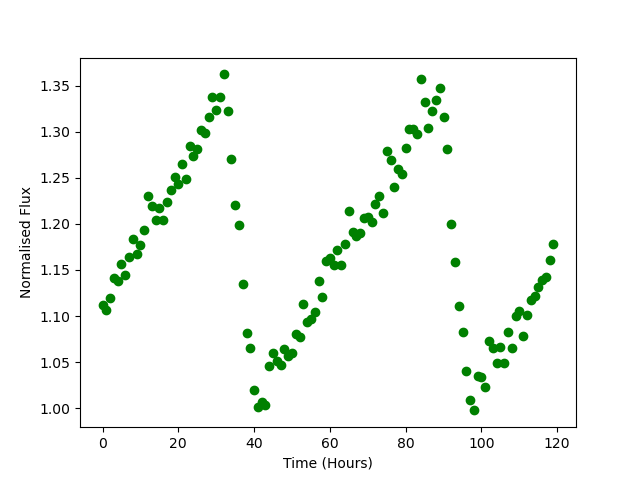

Data behind this chart, as committed beside it:
Time, Flux
0.0, 1.112
1.0, 1.107
2.0, 1.119
3.0, 1.141
4.0, 1.138
5.0, 1.156
6.0, 1.144
7.0, 1.164
8.0, 1.184
9.0, 1.167
10.0, 1.178
11.0, 1.193
12.0, 1.23
13.0, 1.219
14.0, 1.205
15.0, 1.217
16.0, 1.204
17.0, 1.224
18.0, 1.237
19.0, 1.251
20.0, 1.243
21.0, 1.265
22.0, 1.248
23.0, 1.284
24.0, 1.274
25.0, 1.282
26.0, 1.302
27.0, 1.299
28.0, 1.316
29.0, 1.337
30.0, 1.323
31.0, 1.338
32.0, 1.362
33.0, 1.322
34.0, 1.271
35.0, 1.22
36.0, 1.198
37.0, 1.135
38.0, 1.082
39.0, 1.066
40.0, 1.02
41.0, 1.002
42.0, 1.007
43.0, 1.004
44.0, 1.046
45.0, 1.06
46.0, 1.051
47.0, 1.047
48.0, 1.064
49.0, 1.056
50.0, 1.06
51.0, 1.08
52.0, 1.078
53.0, 1.114
54.0, 1.094
55.0, 1.097
56.0, 1.105
57.0, 1.138
58.0, 1.121
59.0, 1.16
... 60 more rows
